Labelled photos from "aiModel", an image-classification folder in MrSamerM/haste_to_reduce_waste_app. The possible labels are: container, not container.

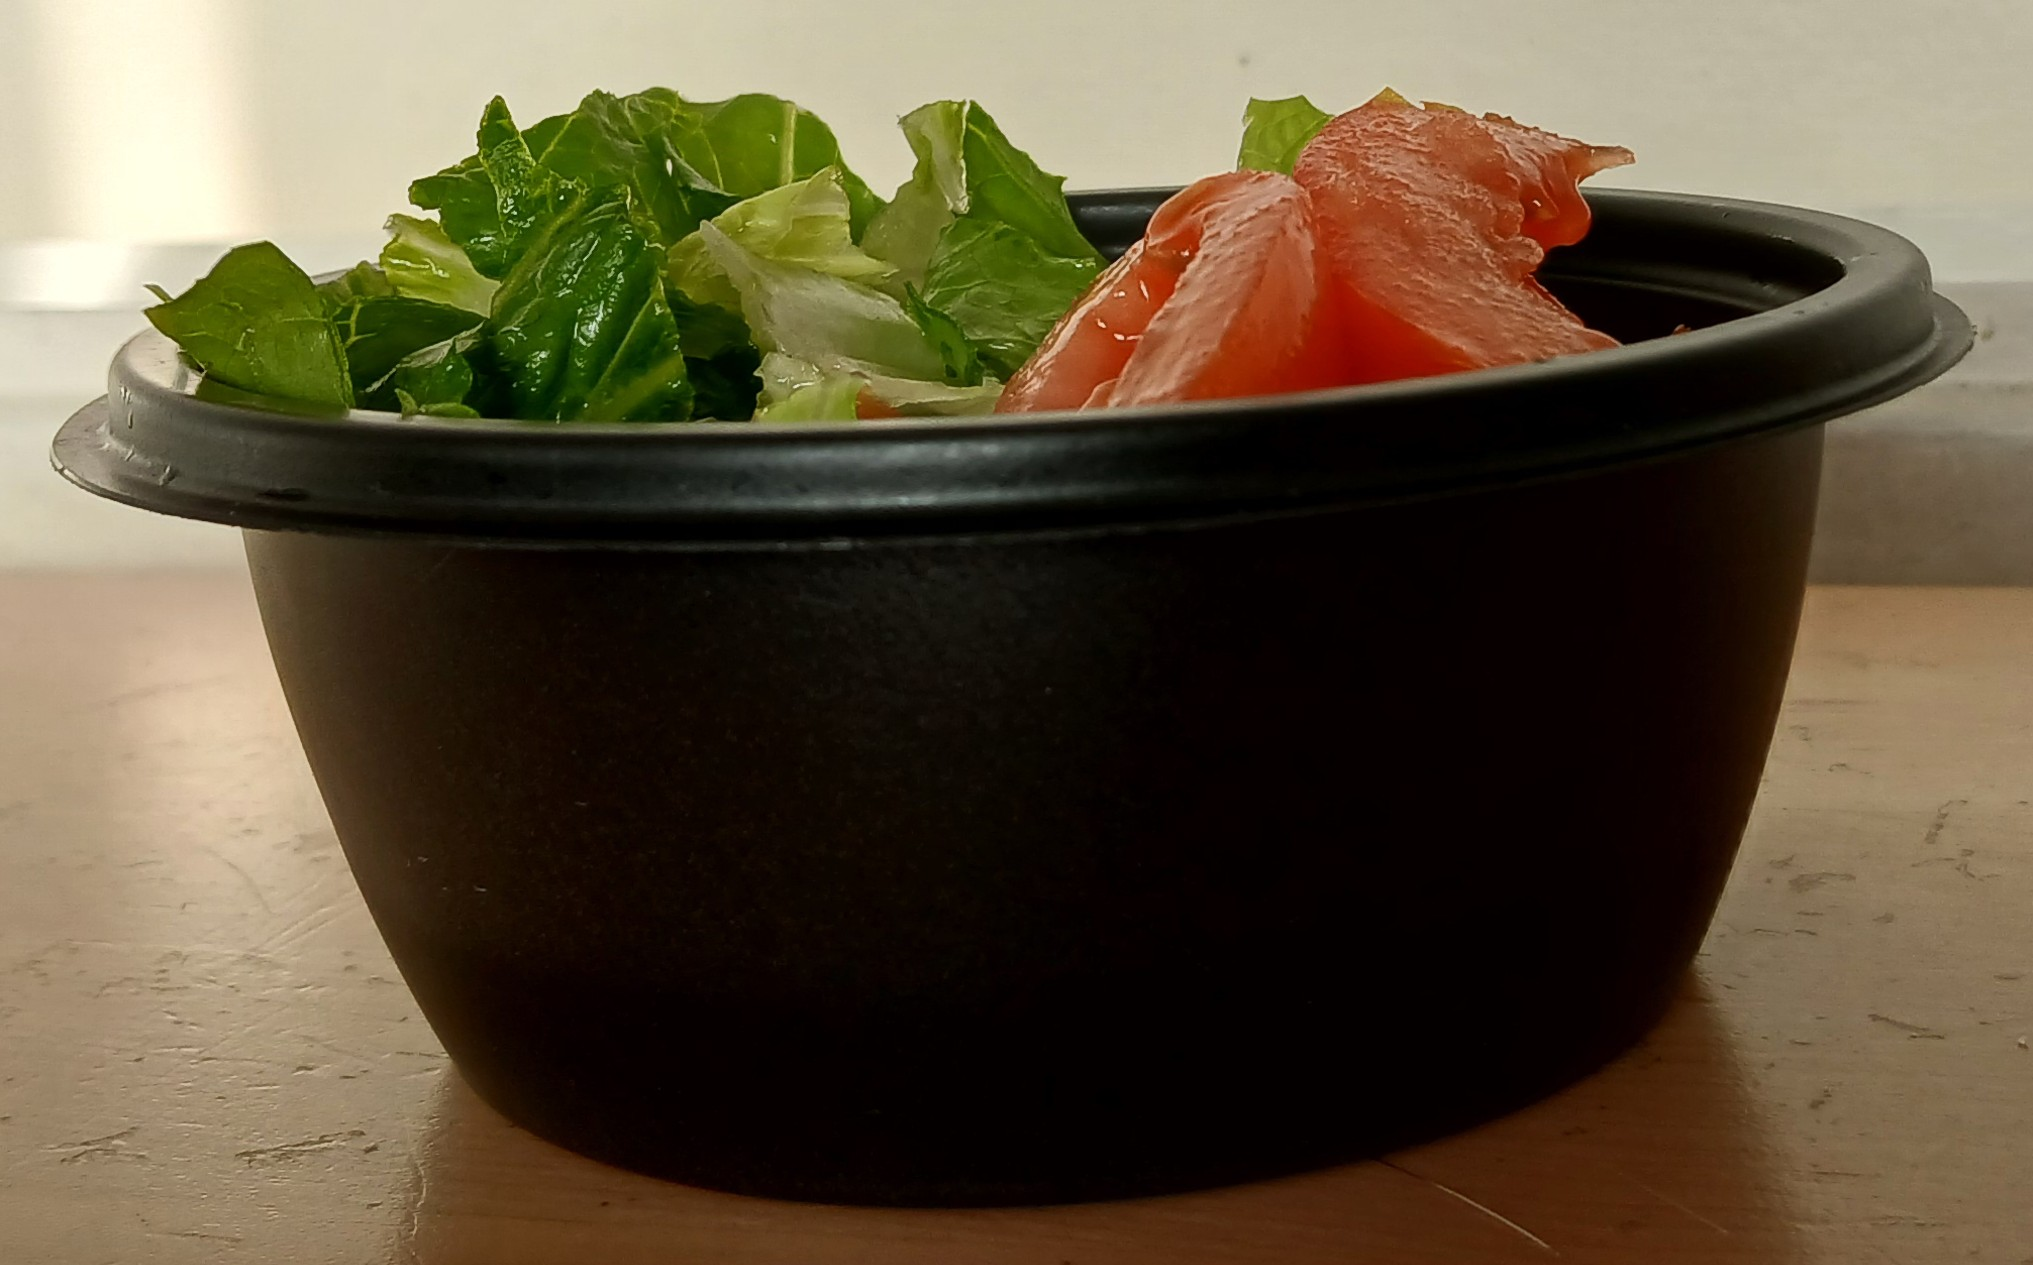
Label: container

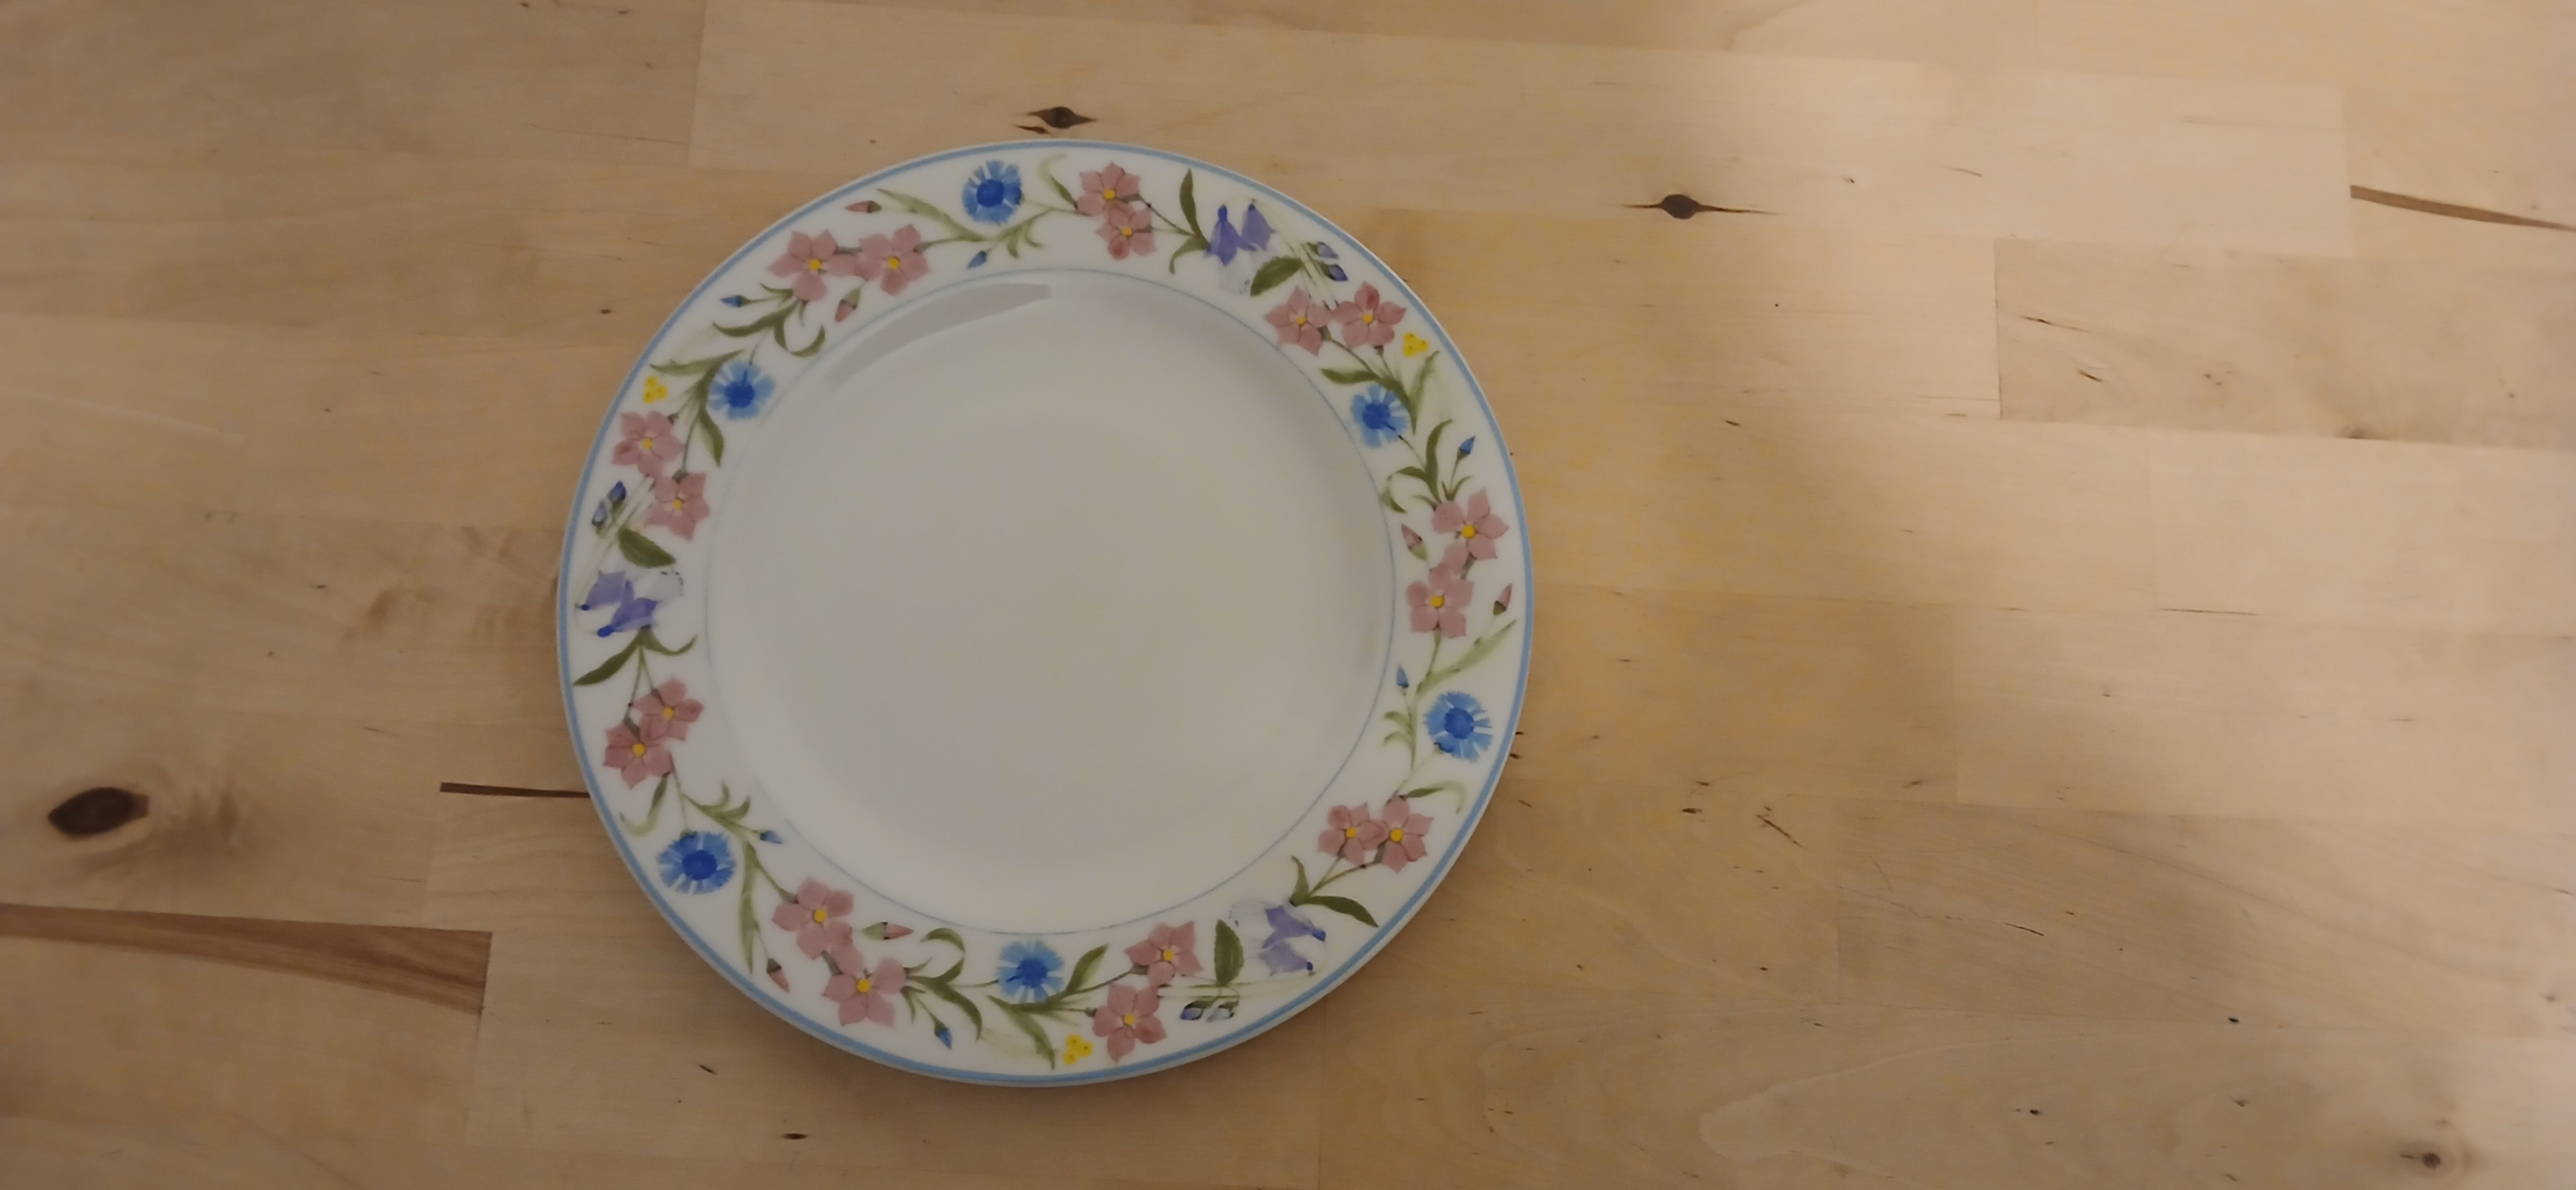
Label: not container

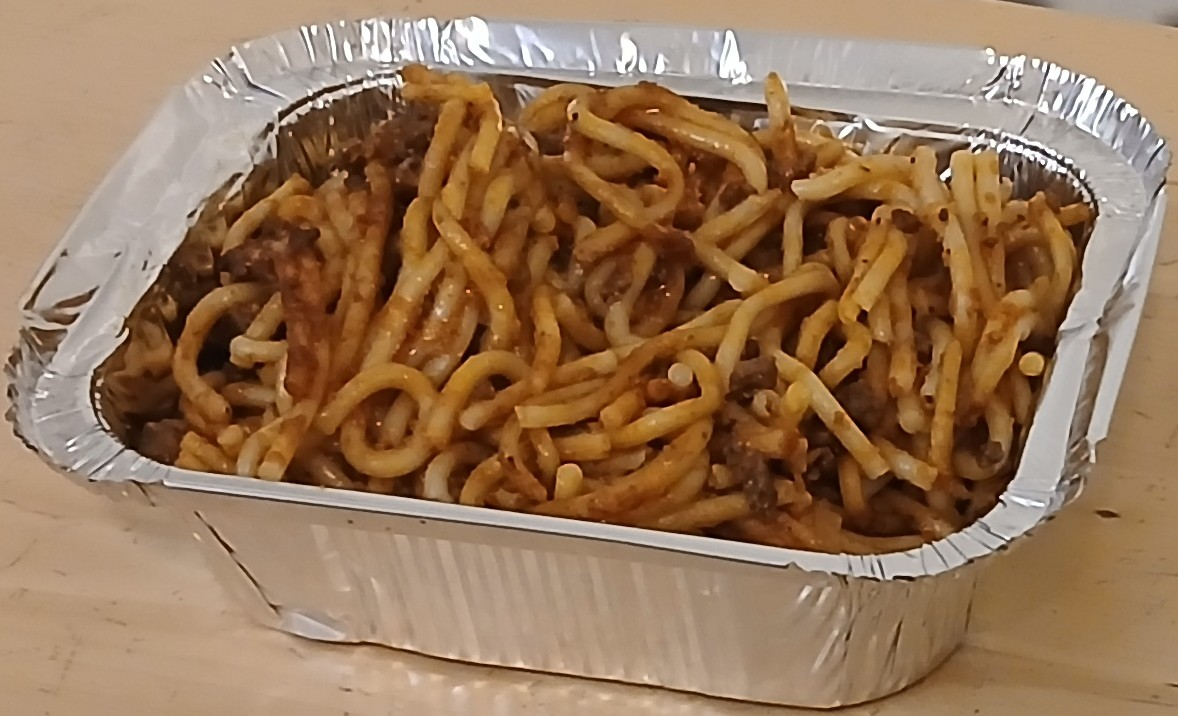
Label: container

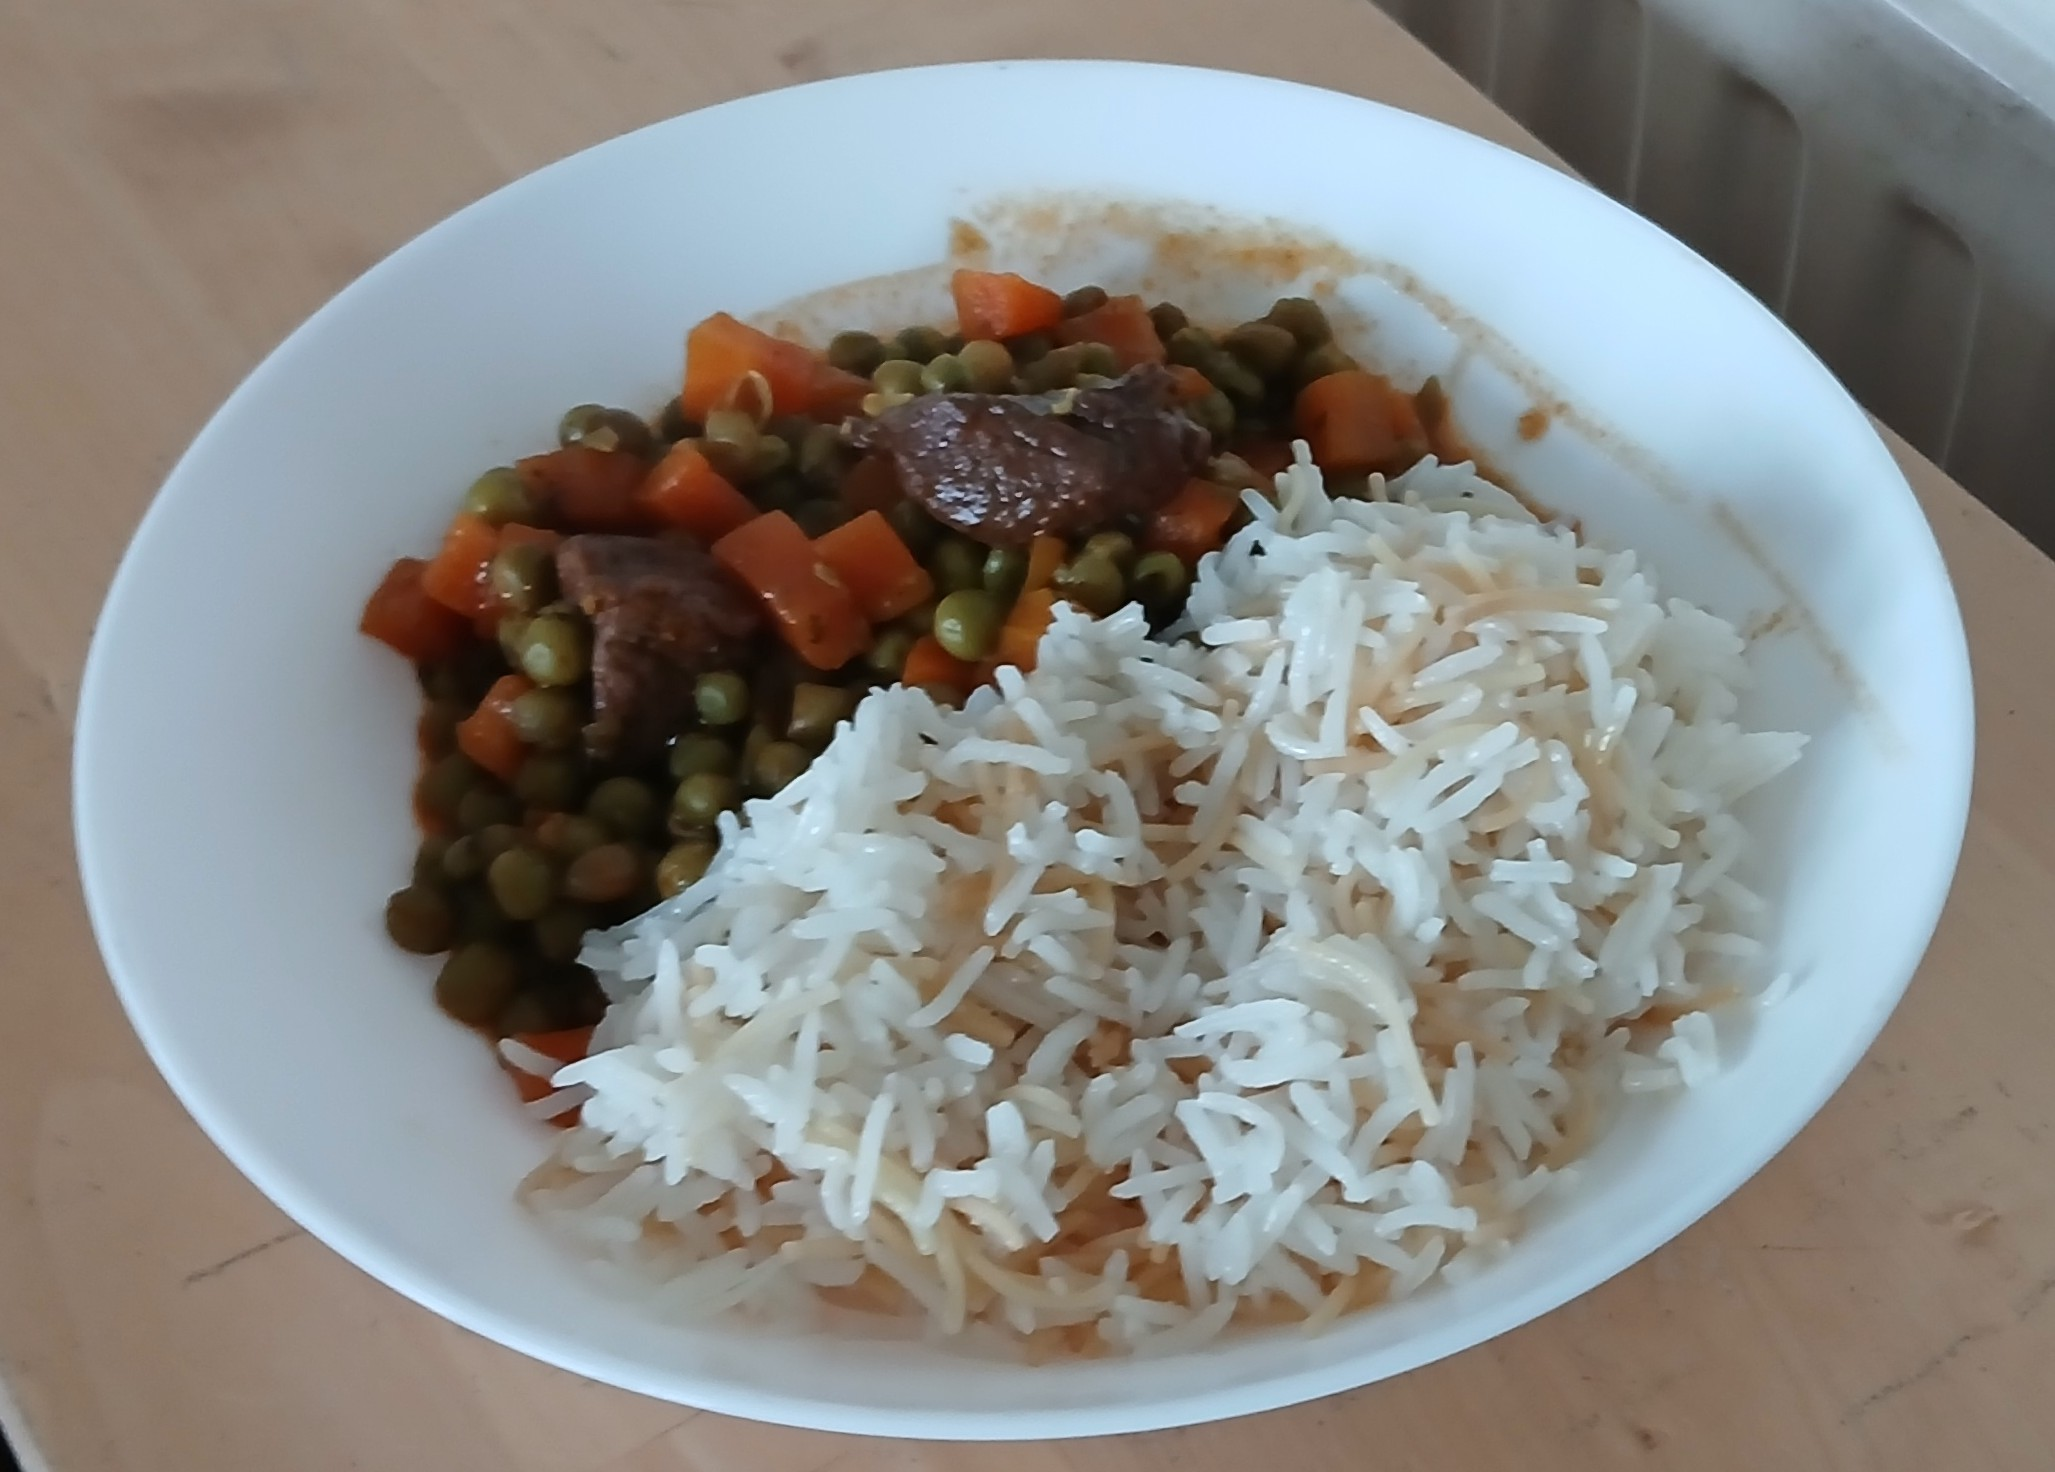
Label: not container

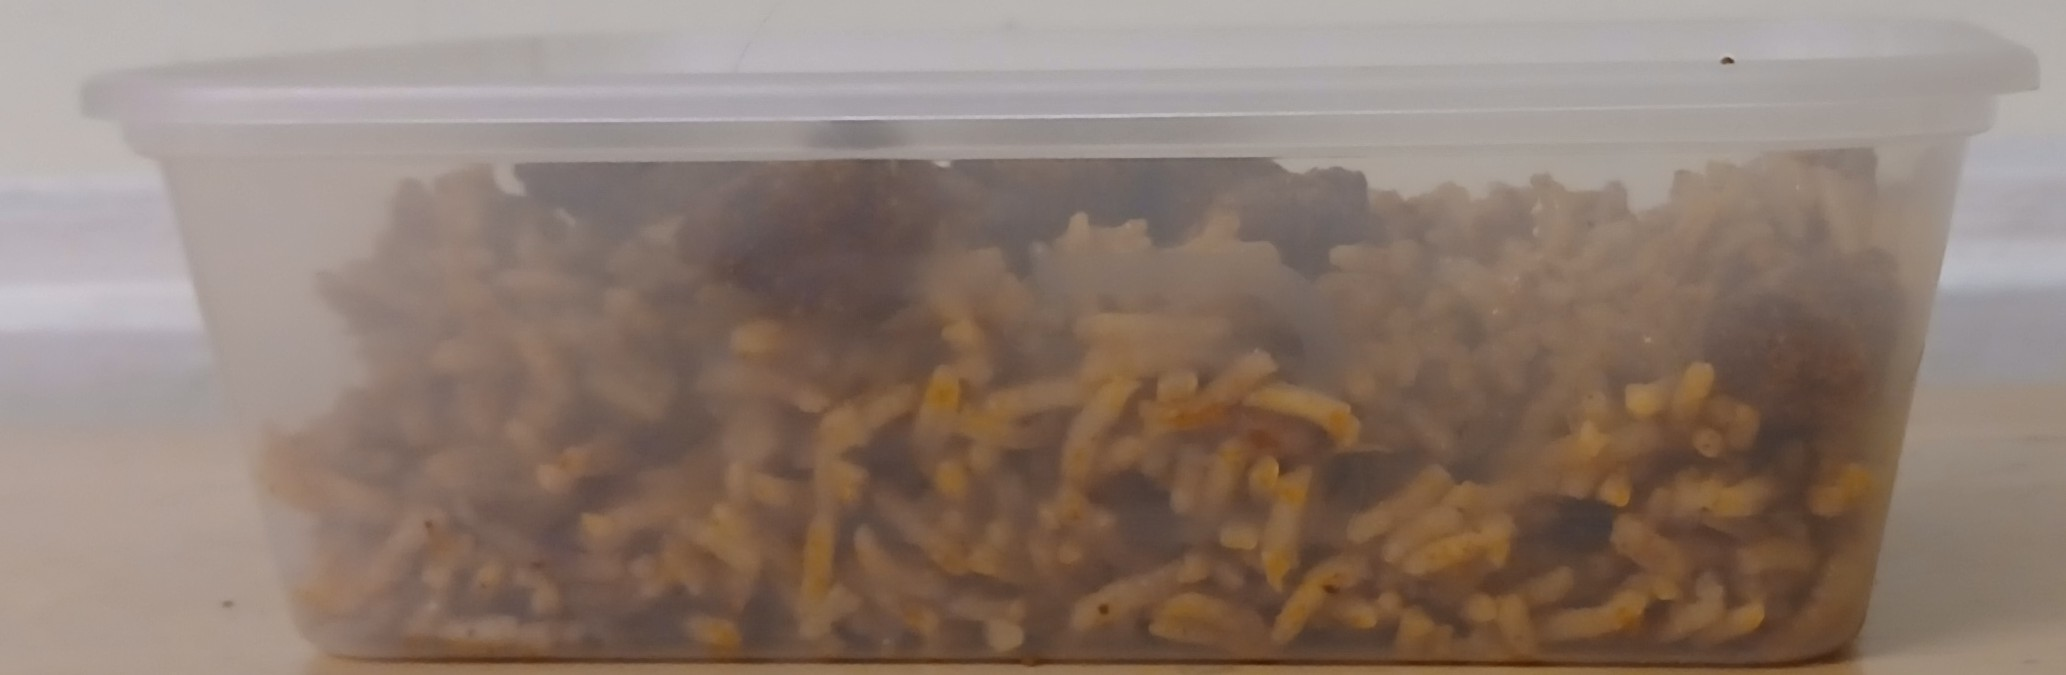
Label: container

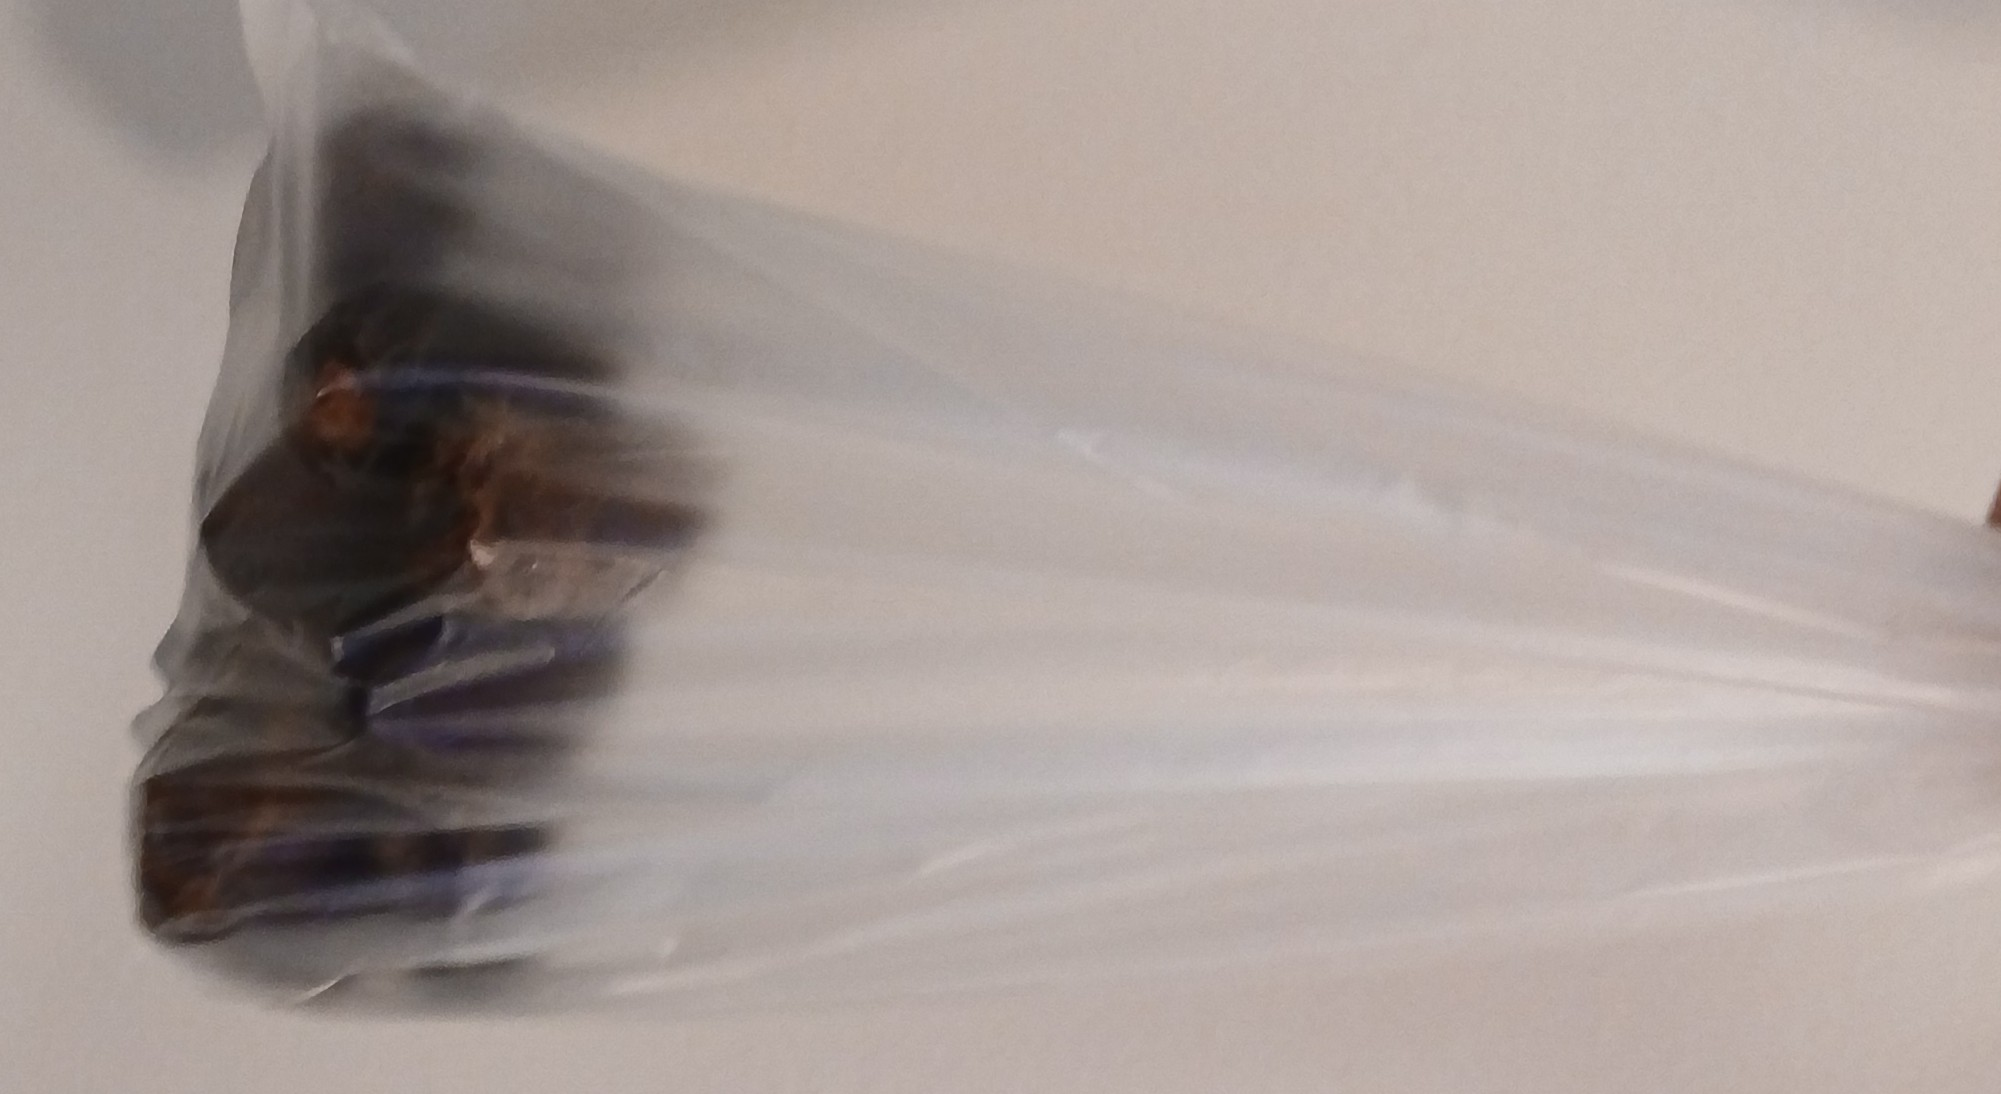
Label: not container
